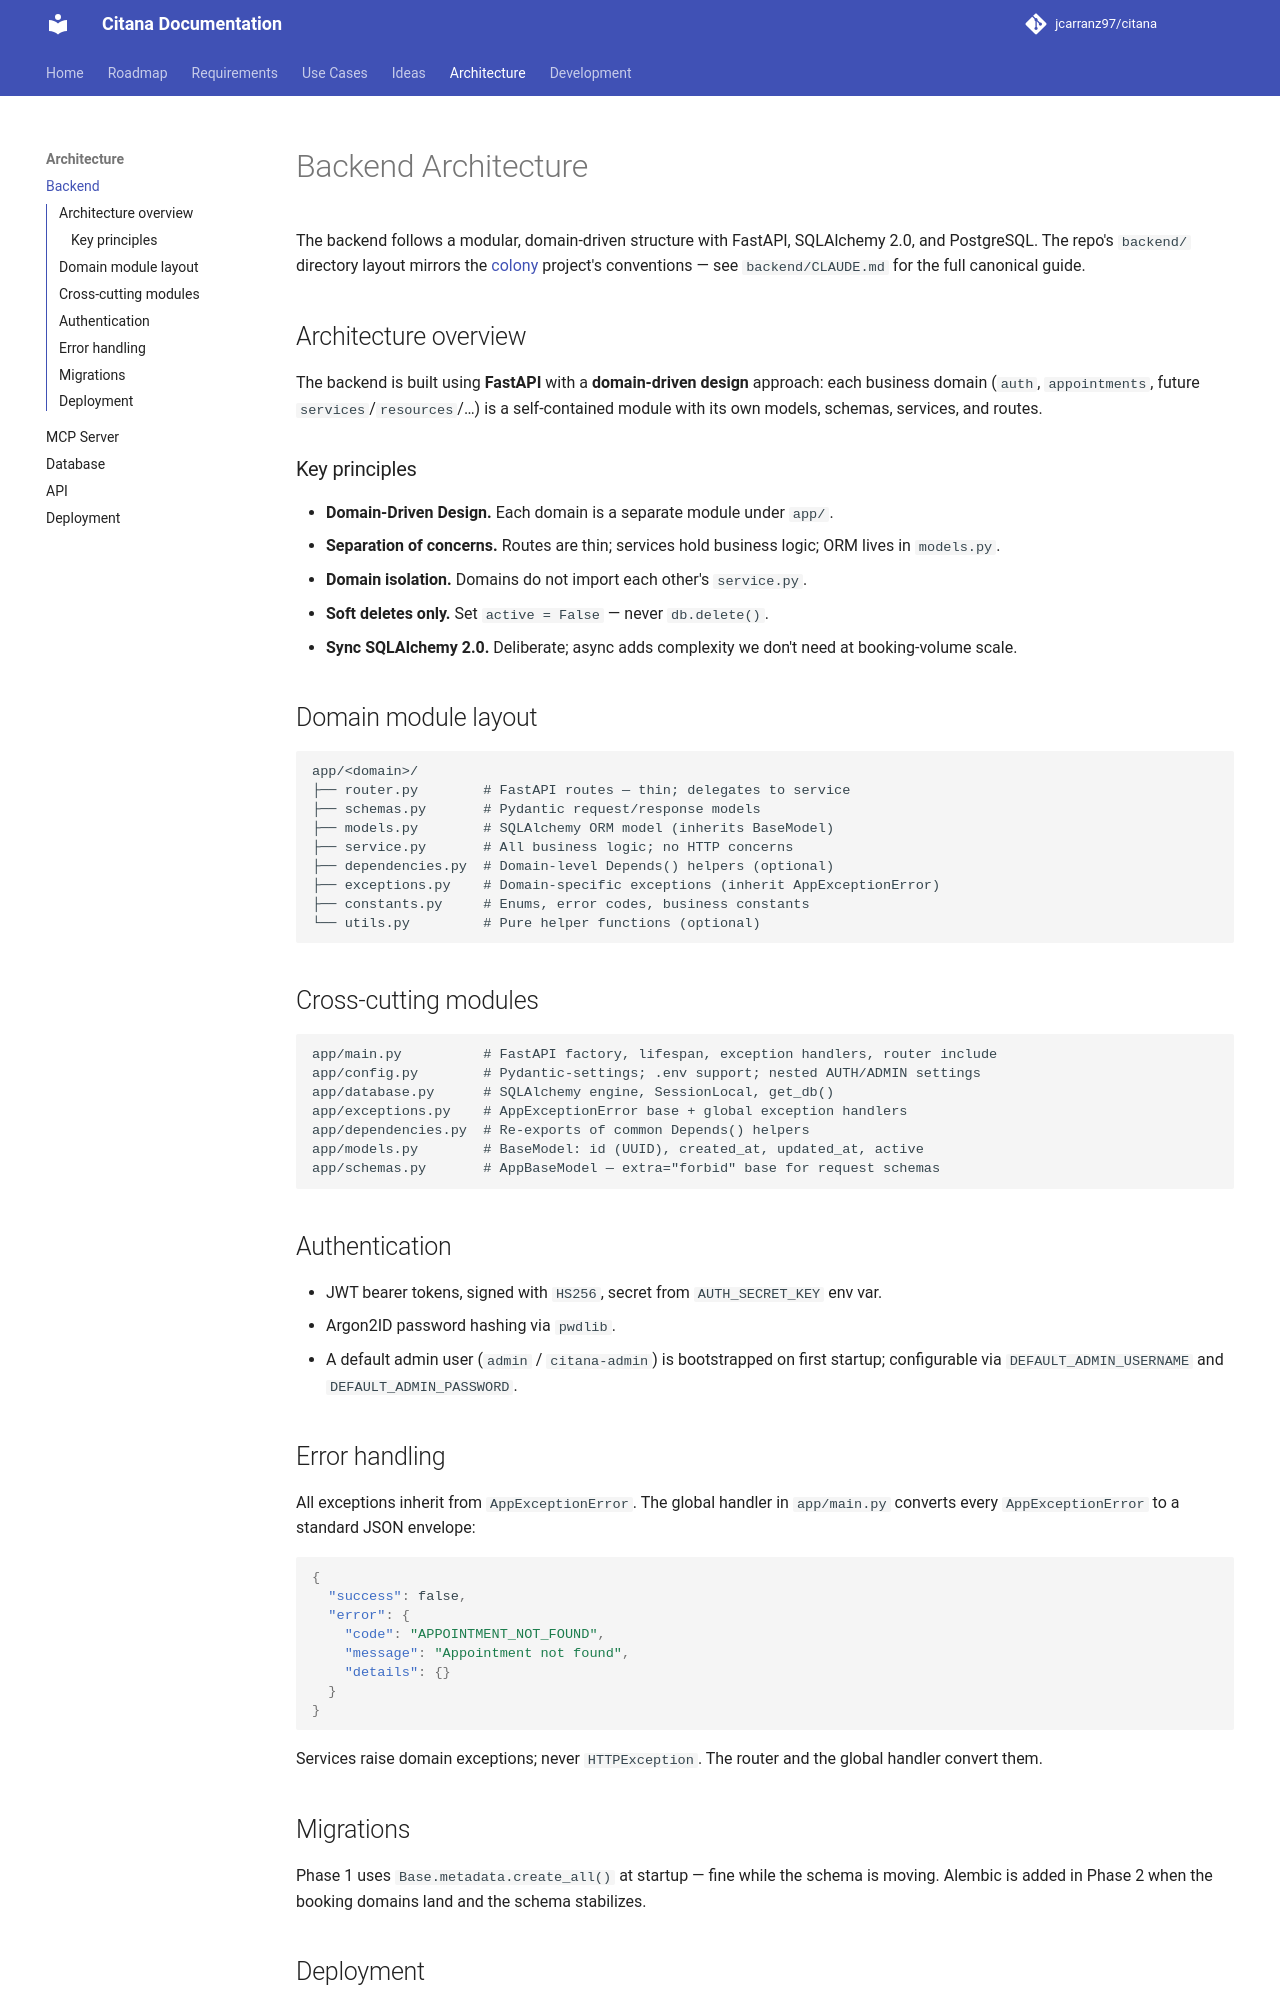

repository: jcarranz97/citana · page: architecture/backend/index.html · generator: mkdocs

# Backend Architecture

The backend follows a modular, domain-driven structure with FastAPI,
SQLAlchemy 2.0, and PostgreSQL. The repo's `backend/` directory layout
mirrors the [colony](https://github.com/jcarranz97/colony) project's
conventions — see `backend/CLAUDE.md` for the full canonical guide.

## Architecture overview

The backend is built using **FastAPI** with a **domain-driven design**
approach: each business domain (`auth`, `appointments`, future
`services`/`resources`/…) is a self-contained module with its own
models, schemas, services, and routes.

### Key principles

- **Domain-Driven Design.** Each domain is a separate module under
  `app/`.
- **Separation of concerns.** Routes are thin; services hold business
  logic; ORM lives in `models.py`.
- **Domain isolation.** Domains do not import each other's `service.py`.
- **Soft deletes only.** Set `active = False` — never `db.delete()`.
- **Sync SQLAlchemy 2.0.** Deliberate; async adds complexity we don't
  need at booking-volume scale.

## Domain module layout

```text
app/<domain>/
├── router.py        # FastAPI routes — thin; delegates to service
├── schemas.py       # Pydantic request/response models
├── models.py        # SQLAlchemy ORM model (inherits BaseModel)
├── service.py       # All business logic; no HTTP concerns
├── dependencies.py  # Domain-level Depends() helpers (optional)
├── exceptions.py    # Domain-specific exceptions (inherit AppExceptionError)
├── constants.py     # Enums, error codes, business constants
└── utils.py         # Pure helper functions (optional)
```

## Cross-cutting modules

```text
app/main.py          # FastAPI factory, lifespan, exception handlers, router include
app/config.py        # Pydantic-settings; .env support; nested AUTH/ADMIN settings
app/database.py      # SQLAlchemy engine, SessionLocal, get_db()
app/exceptions.py    # AppExceptionError base + global exception handlers
app/dependencies.py  # Re-exports of common Depends() helpers
app/models.py        # BaseModel: id (UUID), created_at, updated_at, active
app/schemas.py       # AppBaseModel — extra="forbid" base for request schemas
```

## Authentication

- JWT bearer tokens, signed with `HS256`, secret from
  `AUTH_SECRET_KEY` env var.
- Argon2ID password hashing via `pwdlib`.
- A default admin user (`admin` / `citana-admin`) is bootstrapped
  on first startup; configurable via `DEFAULT_ADMIN_USERNAME` and
  `DEFAULT_ADMIN_PASSWORD`.

## Error handling

All exceptions inherit from `AppExceptionError`. The global handler in
`app/main.py` converts every `AppExceptionError` to a standard JSON
envelope:

```json
{
  "success": false,
  "error": {
    "code": "APPOINTMENT_NOT_FOUND",
    "message": "Appointment not found",
    "details": {}
  }
}
```

Services raise domain exceptions; never `HTTPException`. The router and
the global handler convert them.

## Migrations

Phase 1 uses `Base.metadata.create_all()` at startup — fine while the
schema is moving. Alembic is added in Phase 2 when the booking domains
land and the schema stabilizes.
